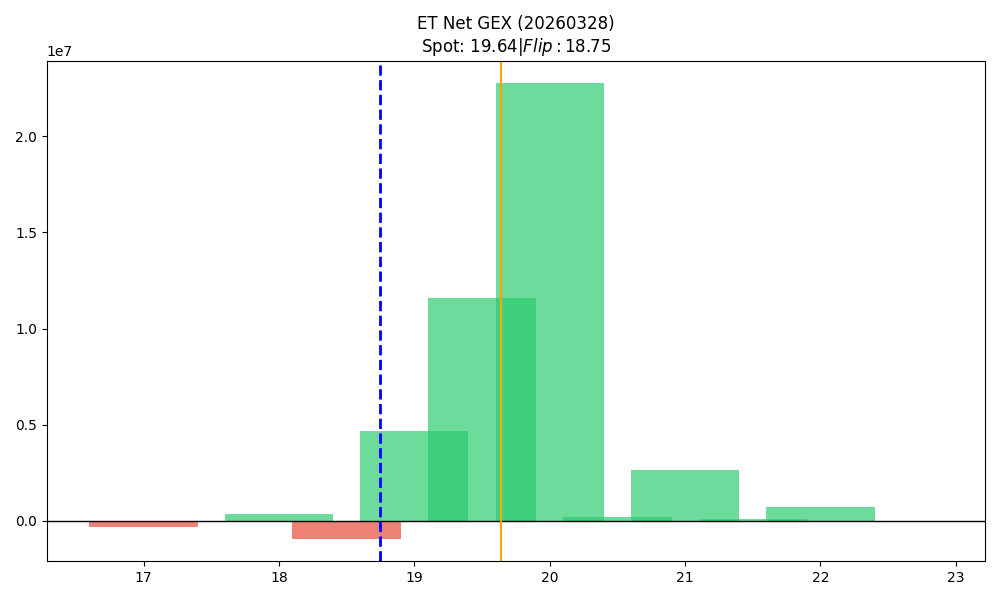

Values plotted in this chart, from the file beside it:
strike, call_gex, put_gex, call_dex, put_dex, net_greek_delta, net_gex
17.0, 462490, 788139, 6609272, -617970, 0.3134, -325650
17.5, 3950, 83515, 96432, -61866, 0.03541, -79566
18.0, 2329962, 1992741, 12967033, -1380126, 0.4096, 337221
18.5, 361669, 1290936, 1535831, -658537, 0.1194, -929267
19.0, 13045412, 8357889, 26115322, -7824565, 0.2892, 4687523
19.5, 12316113, 733956, 13747160, -822182, 0.4219, 11582156
20.0, 23461216, 697112, 20764285, -1470765, 0.2643, 22764104
20.5, 199986, 7289, 121987, -25946, 0.09458, 192697
21.0, 2631775, 3369, 1864360, -18910, 0.105, 2628407
21.5, 67168, 0.0, 61896, 0.0, 0.101, 67168
22.0, 733526, 580.4, 516687, -7337, 0.04903, 732945
22.5, 0.0, 0.0, 0.0, 0.0, 0.0, 0.0
